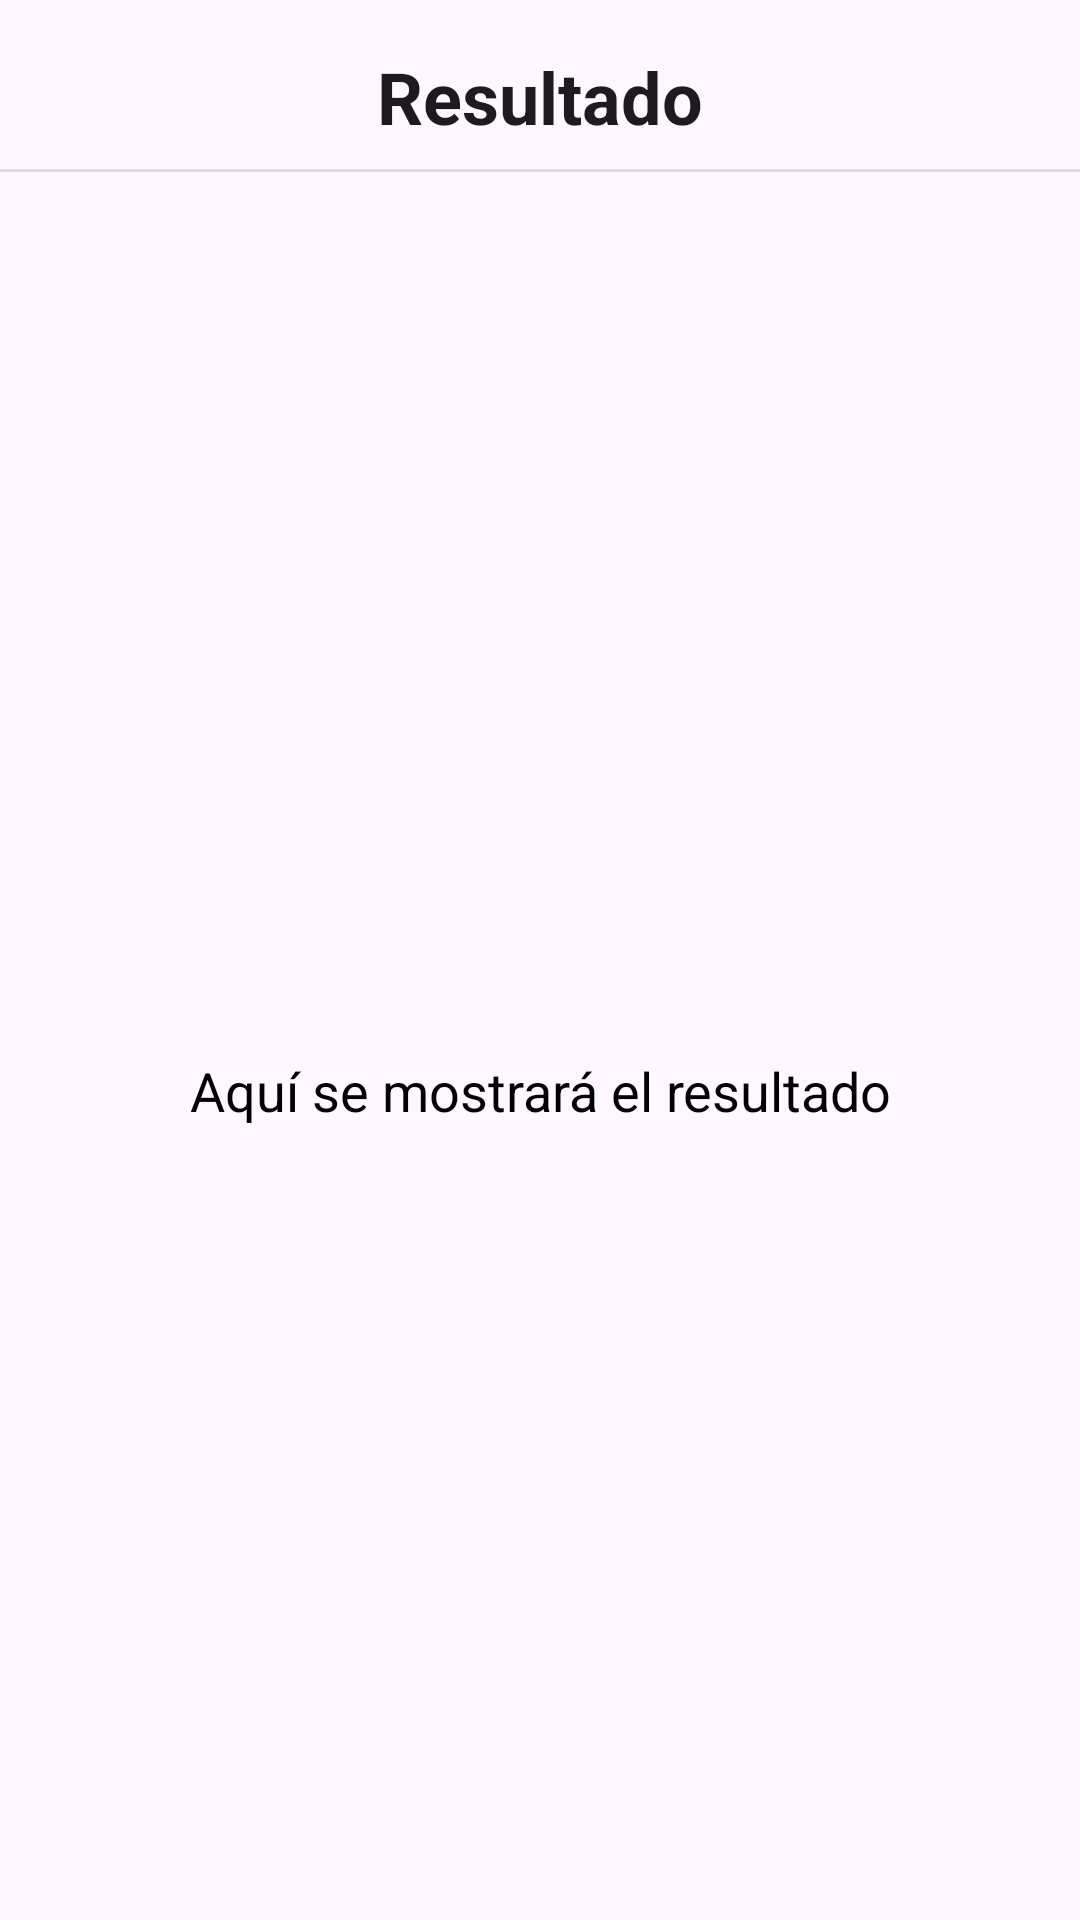

Write the Android layout XML for this screen, with the resource values it uses.
<!-- AndroidManifest.xml: application theme Theme.CalculadoraSencilla -->
<!-- res/layout/activity_resultado.xml -->
<?xml version="1.0" encoding="utf-8"?>
<androidx.constraintlayout.widget.ConstraintLayout xmlns:android="http://schemas.android.com/apk/res/android"
    xmlns:app="http://schemas.android.com/apk/res-auto"
    xmlns:tools="http://schemas.android.com/tools"
    android:layout_width="match_parent"
    android:layout_height="match_parent"
    tools:context=".ResultadoActivity">

    
    <TextView
        android:id="@+id/titleTextView"
        android:layout_width="wrap_content"
        android:layout_height="wrap_content"
        android:text="Resultado"
        android:textSize="24sp"
        android:textColor="?android:attr/textColorPrimary"
        android:textStyle="bold"
        app:layout_constraintTop_toTopOf="parent"
        app:layout_constraintStart_toStartOf="parent"
        app:layout_constraintEnd_toEndOf="parent"
        android:layout_marginTop="16dp" />

    
    <View
        android:id="@+id/separatorView"
        android:layout_width="0dp"
        android:layout_height="1dp"
        android:background="?android:attr/listDivider"
        app:layout_constraintTop_toBottomOf="@id/titleTextView"
        app:layout_constraintStart_toStartOf="parent"
        app:layout_constraintEnd_toEndOf="parent"
        android:layout_marginTop="8dp" />

    
    <TextView
        android:id="@+id/resultTextView"
        android:layout_width="0dp"
        android:layout_height="0dp"
        android:layout_marginTop="30dp"
        android:text="Aquí se mostrará el resultado"
        android:textSize="18sp"
        android:textColor="@color/black"
        android:gravity="center"
        android:padding="16dp"
        android:background="@drawable/rounded_corners_background"
        app:layout_constraintTop_toBottomOf="@id/separatorView"
        app:layout_constraintStart_toStartOf="parent"
        app:layout_constraintEnd_toEndOf="parent"
        app:layout_constraintBottom_toBottomOf="parent" />

</androidx.constraintlayout.widget.ConstraintLayout>
<!-- resources referenced by this layout -->
<resources>
  <style name="Theme.CalculadoraSencilla" parent="Base.Theme.CalculadoraSencilla" />
  <style name="Base.Theme.CalculadoraSencilla" parent="Theme.Material3.Light.NoActionBar">
          
          
      </style>
  <!-- not gathered from this repository: default colours our renderer supplied (Android Studio template values) -->
  <color name="black">#FF000000</color>
</resources>
